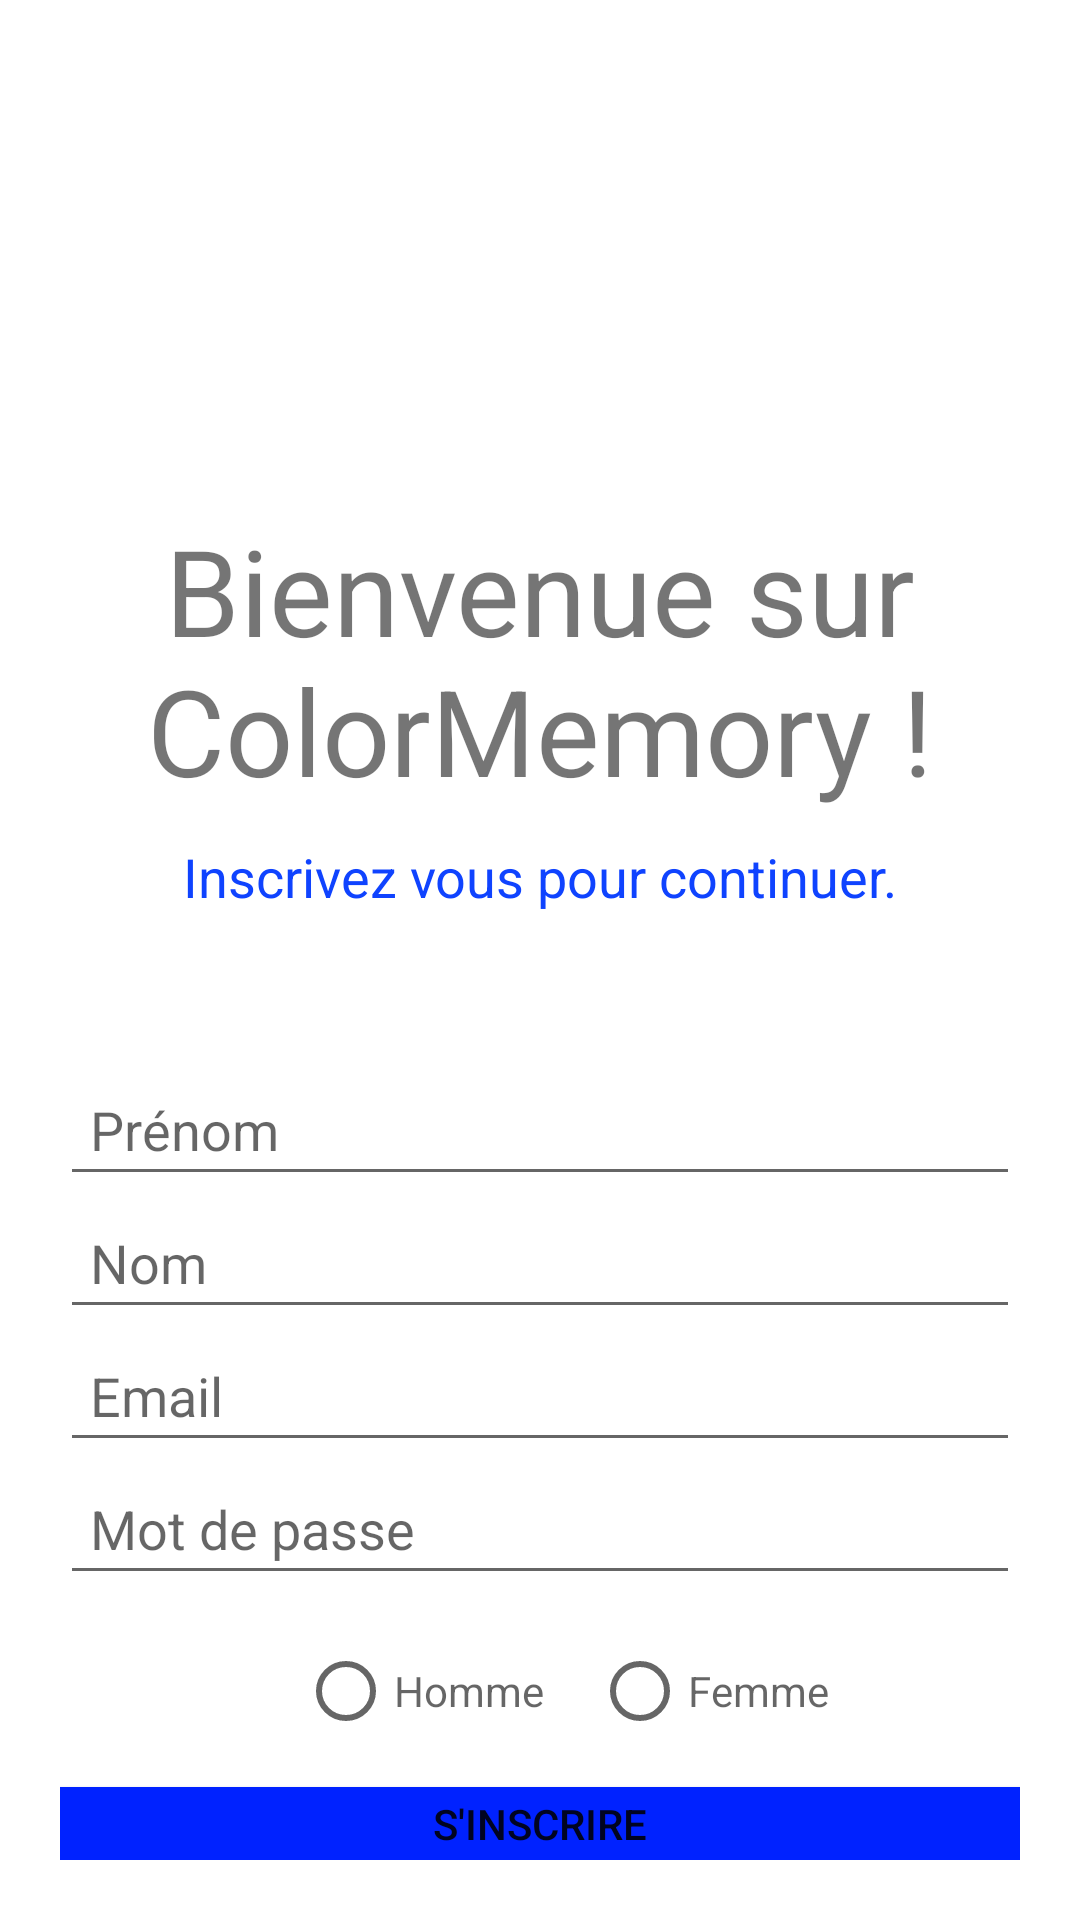

This screen was rendered from an Android layout file. Write that file and the resources it references.
<!-- AndroidManifest.xml: application theme Theme.AppColorMemory -->
<!-- res/layout/layout_login.xml -->
<?xml version="1.0" encoding="utf-8"?>
<LinearLayout xmlns:android="http://schemas.android.com/apk/res/android"
    xmlns:app="http://schemas.android.com/apk/res-auto"
    xmlns:tools="http://schemas.android.com/tools"
    android:layout_width="match_parent"
    android:layout_height="match_parent"
    tools:context=".Connexion"
    android:orientation="vertical"
    android:background="#fff"
    android:padding="20dp">

    <ImageView
        android:id="@+id/logo_image"
        android:layout_width="150dp"
        android:layout_height="150dp"
        android:src="@drawable/cercle_couleurs"
        android:layout_gravity="center"/>

    <TextView
        android:id="@+id/msg_welcome"
        android:layout_width="wrap_content"
        android:layout_height="wrap_content"
        android:text="Bienvenue sur ColorMemory !"
        android:textSize="40sp"
        android:gravity="center"/>

    <TextView
        android:id="@+id/inscription_name"
        android:layout_width="match_parent"
        android:layout_height="wrap_content"
        android:text="Inscrivez vous pour continuer."
        android:textSize="18sp"
        android:padding="10sp"
        android:gravity="center"
        android:textColor="#0F43FF"/>

    <LinearLayout
        android:layout_width="match_parent"
        android:layout_height="wrap_content"
        android:layout_marginTop="20dp"
        android:layout_marginBottom="20dp"/>

    <EditText
        android:layout_width="match_parent"
        android:layout_height="wrap_content"
        android:id="@+id/first_name"
        android:hint="Prénom"
        android:padding="10dp"/>
    <EditText
        android:layout_width="match_parent"
        android:layout_height="wrap_content"
        android:id="@+id/last_name"
        android:hint="Nom"
        android:padding="10dp"/>
    <EditText
        android:layout_width="match_parent"
        android:layout_height="wrap_content"
        android:id="@+id/email"
        android:hint="Email"
        android:padding="10dp"/>
    <EditText
        android:layout_width="match_parent"
        android:layout_height="wrap_content"
        android:id="@+id/password"
        android:hint="Mot de passe"
        android:padding="10dp"/>

    <RelativeLayout
        android:id="@+id/layout_boutons_radios"
        android:layout_below="@+id/liftText"
        android:gravity="center_horizontal"
        android:layout_width="match_parent"
        android:layout_height="?listPreferredItemHeight">

        <RadioGroup
            android:layout_width="wrap_content"
            android:layout_height="wrap_content"
            android:orientation="horizontal"
            android:layout_centerVertical="true"
            android:id="@+id/radio_group">

            <RadioButton
                android:layout_width="wrap_content"
                android:layout_height="wrap_content"
                android:hint="Homme"
                android:checked="false"
                android:layout_marginLeft="16dp"/>

            <RadioButton
                android:layout_width="wrap_content"
                android:layout_height="wrap_content"
                android:layout_marginLeft="16dp"
                android:checked="false"
                android:hint="Femme"/>

        </RadioGroup>
        
    </RelativeLayout>

    <Button
        android:layout_width="match_parent"
        android:layout_height="wrap_content"
        android:text="S'inscrire"
        android:background="#0022FF"/>

</LinearLayout>
<!-- resources referenced by this layout -->
<resources>
  <!-- drawable cercle_couleurs: png bitmap (mipmap-xhdpi, 21097 bytes) -->
  <style name="Theme.AppColorMemory" parent="Theme.MaterialComponents.DayNight.DarkActionBar">
          
          <item name="colorPrimary">@color/purple_500</item>
          <item name="colorPrimaryVariant">@color/purple_700</item>
          <item name="colorOnPrimary">@color/white</item>
          
          <item name="colorSecondary">@color/teal_200</item>
          <item name="colorSecondaryVariant">@color/teal_700</item>
          <item name="colorOnSecondary">@color/black</item>
          
  
          
  
       =
      </style>
  <!-- not gathered from this repository: default colours our renderer supplied (Android Studio template values) -->
  <color name="purple_500">#FF6200EE</color>
  <color name="purple_700">#FF3700B3</color>
  <color name="teal_200">#FF03DAC5</color>
  <color name="teal_700">#FF018786</color>
  <color name="black">#FF000000</color>
  <color name="white">#FFFFFFFF</color>
</resources>
